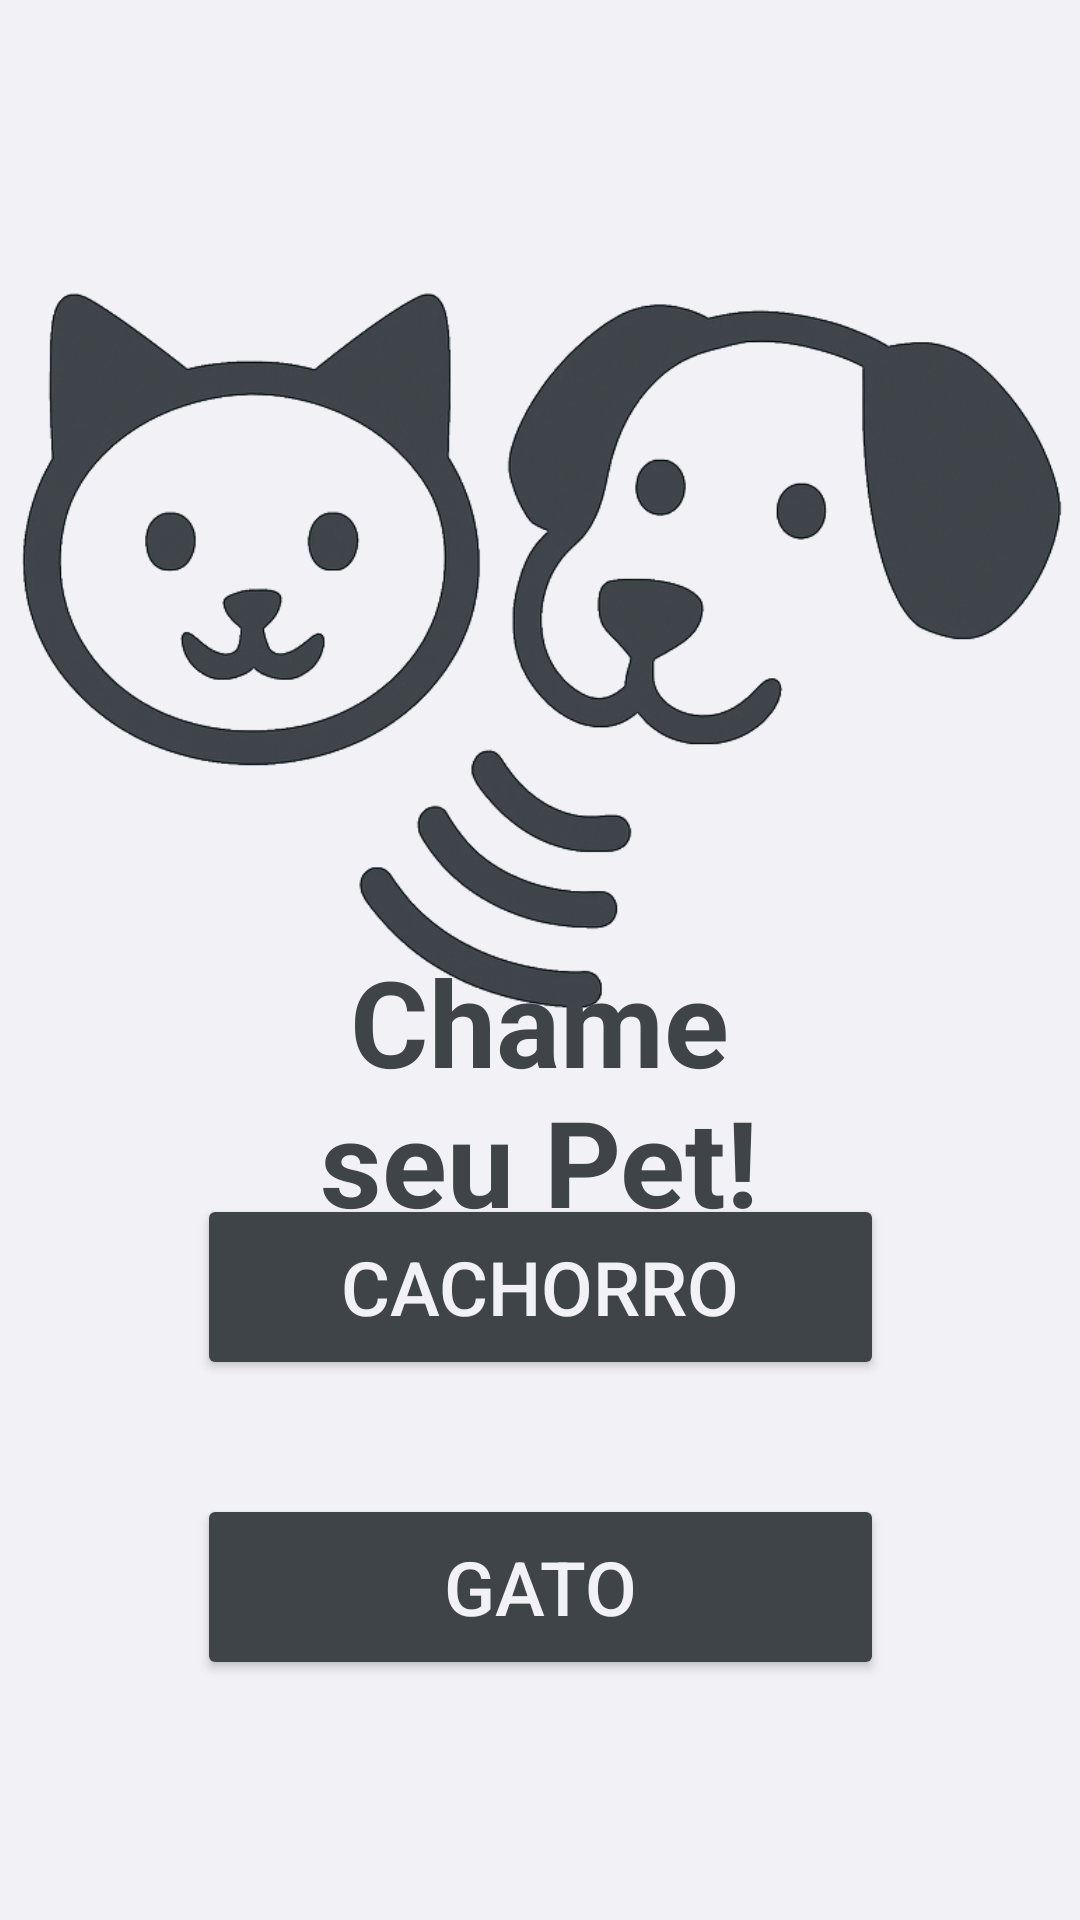

Layout XML and referenced resources for this Android screen:
<!-- AndroidManifest.xml: application theme Theme.PetCall -->
<!-- res/layout/activity_main.xml -->
<?xml version="1.0" encoding="utf-8"?>
<androidx.constraintlayout.widget.ConstraintLayout xmlns:android="http://schemas.android.com/apk/res/android"
    xmlns:app="http://schemas.android.com/apk/res-auto"
    xmlns:tools="http://schemas.android.com/tools"
    android:id="@+id/main"
    android:layout_width="match_parent"
    android:layout_height="match_parent"
    android:background="#F2F2F6"
    tools:context=".MainActivity">

    <ImageView
        android:id="@+id/myImageView"
        android:layout_width="365dp"
        android:layout_height="300dp"
        android:src="@drawable/petcall_icons_transparent"
        app:layout_constraintBottom_toBottomOf="parent"
        app:layout_constraintEnd_toEndOf="parent"
        app:layout_constraintStart_toStartOf="parent"
        app:layout_constraintTop_toTopOf="parent"
        app:layout_constraintVertical_bias="0.197" />

    <TextView
        android:layout_width="156dp"
        android:layout_height="98dp"
        android:gravity="center"
        android:text="@string/chame_seu_pet"
        android:textColor="#3f4449"
        android:textSize="40sp"
        android:textStyle="bold"
        app:layout_constraintBottom_toBottomOf="parent"
        app:layout_constraintEnd_toEndOf="parent"
        app:layout_constraintHorizontal_bias="0.498"
        app:layout_constraintStart_toStartOf="parent"
        app:layout_constraintTop_toTopOf="parent"
        app:layout_constraintVertical_bias="0.579" />

    <Button
        android:id="@+id/Cat_id"
        android:layout_width="229dp"
        android:layout_height="62dp"
        android:layout_marginBottom="80dp"
        android:text="@string/gato"
        android:onClick="Cat"
        android:textColor="#F2F2F6"
        android:textSize="25sp"
        app:backgroundTint="#3f4449"
        app:layout_constraintBottom_toBottomOf="parent"
        app:layout_constraintEnd_toEndOf="parent"
        app:layout_constraintStart_toStartOf="parent" />

    <Button
        android:id="@+id/Dog_id"
        android:layout_width="229dp"
        android:layout_height="62dp"
        android:layout_marginBottom="180dp"
        android:text="@string/cachorro"
        android:onClick="Dog"
        android:textColor="#F2F2F6"
        android:textSize="25sp"
        app:backgroundTint="#3f4449"
        app:layout_constraintBottom_toBottomOf="parent"
        app:layout_constraintEnd_toEndOf="parent"
        app:layout_constraintStart_toStartOf="parent" />

</androidx.constraintlayout.widget.ConstraintLayout>
<!-- resources referenced by this layout -->
<resources>
  <!-- drawable petcall_icons_transparent: png bitmap (drawable, 185913 bytes) -->
  <string name="cachorro">Cachorro</string>
  <string name="chame_seu_pet">Chame seu Pet!</string>
  <string name="gato">Gato</string>
  <style name="Theme.PetCall" parent="Base.Theme.PetCall" />
  <style name="Base.Theme.PetCall" parent="Theme.Material3.DayNight.NoActionBar">
          
          
      </style>
</resources>
